Run: headless pygame with SDL's dummy video driver; simulated clock (each Clock.tick advances the game by its frame time, no real sleeping); random seed 0; keys injected as events and as key.get_pressed() state; no mouse input.
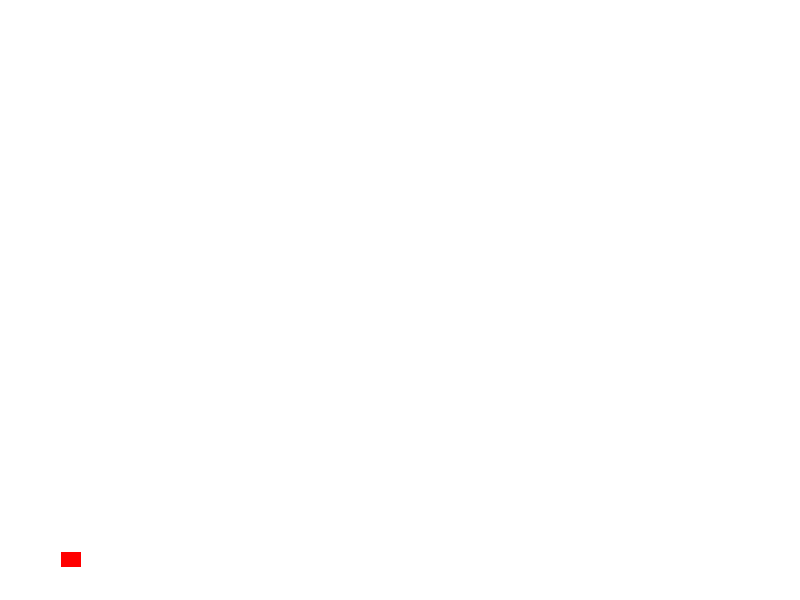
Frame 1 of 4 · flips 1–60 · no input
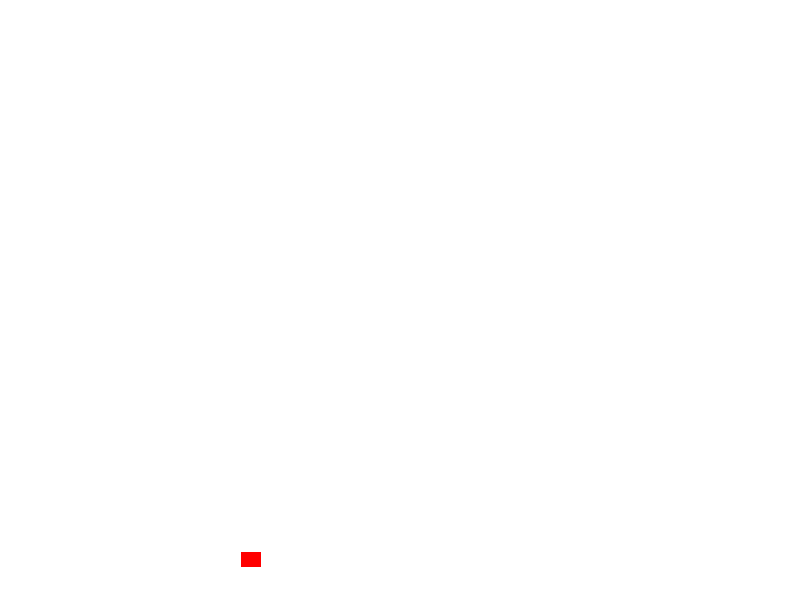
Frame 2 of 4 · flips 61–180 · tapped SPACE, RETURN · held RIGHT (→), D
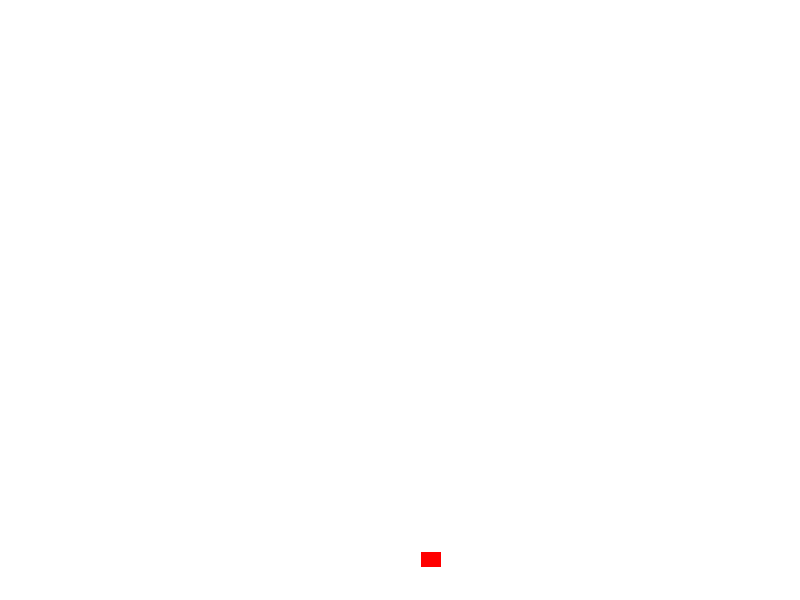
Frame 3 of 4 · flips 181–300 · held DOWN (↓), S
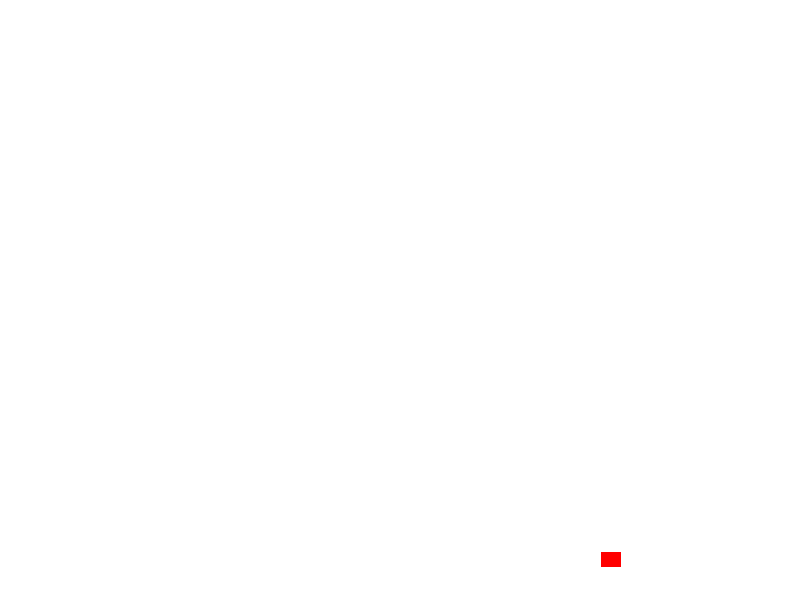
Frame 4 of 4 · flips 301–420 · held LEFT (←), A, UP (↑), W

The pygame program that drew these frames:

import pygame,sys , time

pygame.init()
size = (800,600)
red = (255,0,0)
blue = (0,0,255)
green = (0,255,0)
black = (0,0,0)
white = (255,255,255)
win = pygame.display.set_mode(size)
pygame.display.set_caption('First Game') # dadan name be panjereh 
win.fill(white)

# pygame.draw.rect(surface , color,(mokhtasat shoroo ,size),width)
# surface heman panjereh hast
# color --> rang 
# mokhrtasat shoroo(x,y) --> tuple bashe 
# size ---> andzazeh tool , arz mostatil -->. tuple bashe
# width --> zekhamat khat dor mostatil 

# pygame.draw.rect(win ,red,((0,500),(100,50)),25)# --. dar soorat zekhamt khat nesf tool ya arz bedim shekl kamel az rang por mishevad 
color_list = [red , blue , black , (255,255,0)]
for i in range(1,770,30):# x
    for j in range(1,570,29): # --> y
        win.fill(white)
        a = pygame.draw.rect(win ,color_list[j % 4],((i,j),(20,15)),100)
        print(f"l-tool --> {a[0]},l-arz-->{a[1]},s-tool --> {a[2]},s-arz-->{a[3]}") # l--> location , s--> size
        time.sleep(0.25)
        pygame.display.update()
        print(pygame.event.get())
        if pygame.event.get() == 256:
            pygame.quit()
            sys.exit()





while True:
    for event in pygame.event.get():
        print(pygame.QUIT)
        if event.type == pygame.QUIT:
            print()
            pygame.quit()
            sys.exit()
        pygame.display.update()    
